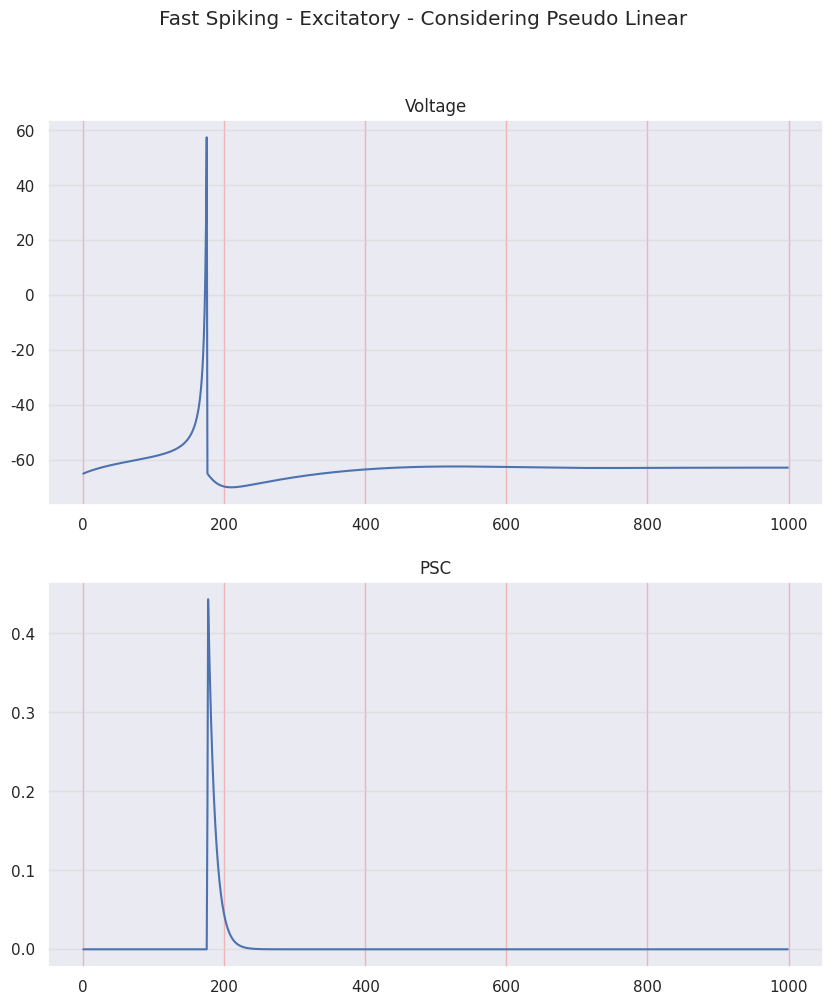
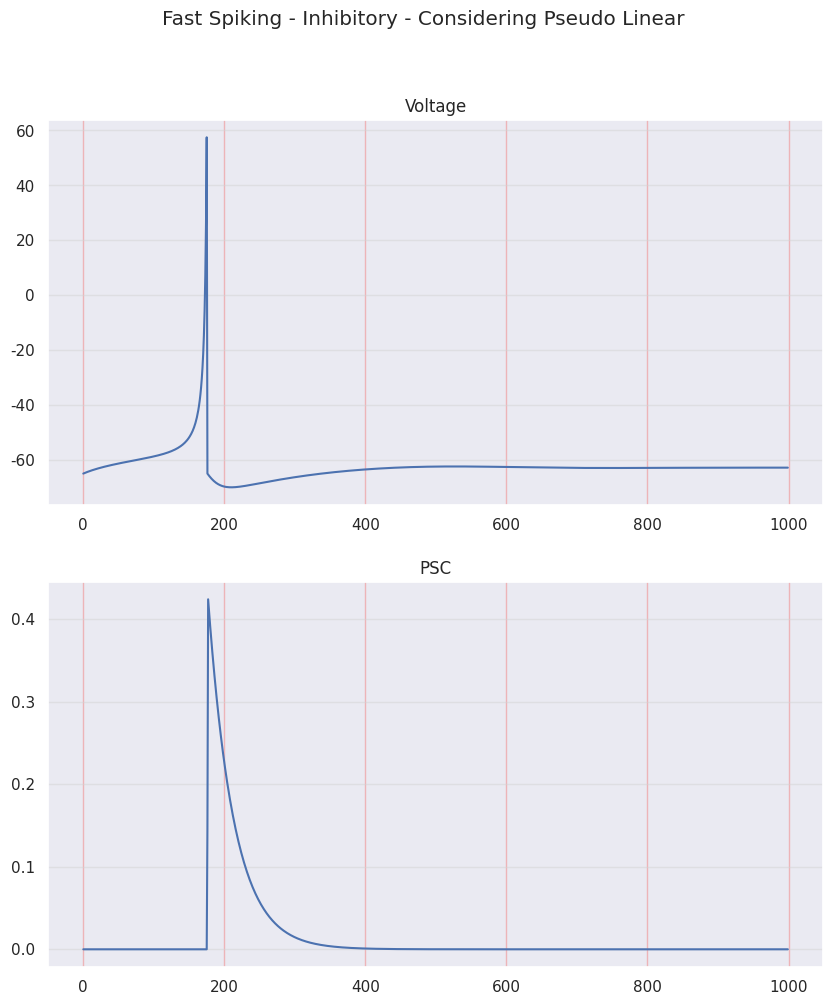

These figures' Python source, in order:
"""
TM SYNAPSE MODEL - FAST SPIKING NEURON - INHIBITORY

STF - Short Term Facilitation
STD - Short Term Depression
PL - Pseudo Linear

R - Recovered state - synaptic efficacy
u - Utilization state - synaptic efficacy

MODEL 2

[redacted]
"""
import matplotlib.pyplot as plt
import numpy as np
from random import seed, random
import seaborn as sns
sns.set()

seed(1)
random_factor = random()

# =============================================================================
# PARAMETERS
# =============================================================================

ms = 100           # 1 second in miliseconds
dt = 0.1           # time step = 1ms
sim_time = 100
sim_steps = int(sim_time/dt)    # 1 second in miliseconds
time = np.arange(1, sim_steps)

# Izhikevich neuron model
vp = 30     # voltage peak
vr = -65    # voltage threshold
fs_params = {'a': 0.1, 'b': 0.2, 'c': -65, 'd': 2}   # Fast Spiking

a_fs = fs_params['a'] + 0.08*random_factor
b_fs = fs_params['b'] - 0.05*random_factor
c_fs = fs_params['c'] 
d_fs = fs_params['d'] 

I = 3.9*1.05

# Tsodkys and Markram synapse model

## Without pseudo-linear synapse contribution
## column 0 is for STF synapses and column 1 is for STD synapses

# p = 2 # if pseudo-linear is NOT considered

# t_f_E = [670, 17]     # decay time constant of u (resources ready for use)
# t_d_E = [138, 671]    # recovery time constant of x (available resources)
# t_s_E = 3             # decay time constante of I (PSC current)
# U_E = [0.09, 0.5]     # increment of u produced by a spike
# A_E = [0.3, 0.7]      # absolute synaptic efficacy

# t_f_I = [376, 21]     # decay time constant of u (resources ready for use)
# t_d_I = [45, 706]     # recovery time constant of x (available resources)
# t_s_I = 11            # decay time constante of I (PSC current)
# U_I = [0.016, 0.25]   # increment of u produced by a spike
# A_I = [0.18, 0.82]    # absolute synaptic efficacy

p = 3 # if pseudo-linear is considered

t_f_E = [670, 17, 326]     # decay time constant of u (resources ready for use)
t_d_E = [138, 671, 329]    # recovery time constant of x (available resources)
t_s_E = 3             # decay time constante of I (PSC current)
U_E = [0.09, 0.5, 0.29]     # increment of u produced by a spike
A_E = [0.2, 0.63, 0.17]      # absolute synaptic efficacy

t_f_I = [376, 21, 62]     # decay time constant of u (resources ready for use)
t_d_I = [45, 706, 144]     # recovery time constant of x (available resources)
t_s_I = 11            # decay time constante of I (PSC current)
U_I = [0.016, 0.25, 0.32]   # increment of u produced by a spike
A_I = [0.08, 0.75, 0.17]    # absolute synaptic efficacy

# =============================================================================
# VARIABLES
# =============================================================================
u_E = np.zeros((1, p))
R_E = np.ones((1, p))
I_E = np.zeros((1, p))

u_I = np.zeros((1, p))  
R_I = np.ones((1, p))
I_I = np.zeros((1, p))

n = 1  # number of neurons

v = np.zeros((n, sim_steps)); v[0][0] = vr
u = np.zeros((n, sim_steps)); u[0][0] = vr*fs_params['b']

PSC_E = np.zeros((n, sim_steps))
PSC_I = np.zeros((n, sim_steps))

# =============================================================================
# EQUATIONS IN FORM OF FUNCTIONS
# =============================================================================
def tm_synapse_eq(u, R, I, AP, t_f, t_d, t_s, U, A, dt):
    # Solve EDOs using Euler method
    for j in range(p):
        # u -> utilization factor -> resources ready for use
        u[0][j] = u[0][j - 1] + -dt*u[0][j - 1]/t_f[j] + U[j]*(1 - u[0][j - 1])*AP
        # x -> availabe resources -> Fraction of resources that remain available after neurotransmitter depletion
        R[0][j] = R[0][j - 1] + dt*(1 - R[0][j - 1])/t_d[j - 1] - u[0][j]*R[0][j - 1]*AP
        # PSC
        I[0][j] = I[0][j - 1] + -dt*I[0][j - 1]/t_s + A[j - 1]*R[0][j - 1]*u[0][j - 1]*AP
        
    Ipost = np.sum(I)
    
    tm_syn_inst = dict()
    tm_syn_inst['u'] = u
    tm_syn_inst['R'] = R
    tm_syn_inst['I'] = I
    tm_syn_inst['Ipost'] = np.around(Ipost, decimals=6)
        
    return tm_syn_inst

def print_signal(signal, title):
    plt.figure(1)
    plt.suptitle(title)
    plt.plot(signal, 'b')
    plt.grid(True)
    plt.show()

def print_comparison(voltage, PSC, title):
    fig, (ax1, ax2) = plt.subplots(2, figsize=(10, 11))
    fig.suptitle(title)
    ax1.set_title('Voltage')
    ax1.yaxis.grid(True, linestyle='-', which='major', color='lightgrey',
                   alpha=0.5)
    ax1.xaxis.grid(True, linestyle='-', which='major', color='lightcoral',
                   alpha=0.5)
    ax2.set_title('PSC')
    ax2.yaxis.grid(True, linestyle='-', which='major', color='lightgrey',
                   alpha=0.5)
    ax2.xaxis.grid(True, linestyle='-', which='major', color='lightcoral',
                   alpha=0.5)

    ax1.plot(voltage)
    ax2.plot(PSC)
    
def izhikevich_dvdt(v, u, I_dc):
    return 0.04*v**2 + 5*v + 140 - u + I_dc

def izhikevich_dudt(v, u, a, b):
    return a*(b*v - u)

def synapse_utilization(u, tau_f, U, AP, dt):
    return -(dt/tau_f)*u + U*(1 - u)*AP

def synapse_recovery(R, tau_d, u_next, AP, dt):
    return (dt/tau_d)*(1 - R) - u_next*R*AP

def synapse_current(I, tau_s, A, R, u_next, AP, dt):
    return -(dt/tau_s)*I + A*R*u_next*AP

# =============================================================================
# MAIN - STD
# =============================================================================
for t in time:
    # RS NEURON - Excitatory
    AP_aux = 0
    for i in range(n):
        v_aux = 1*v[i][t - 1]
        u_aux = 1*u[i][t - 1]
                
        if (v_aux >= vp):
            AP_aux = 1
            v_aux = v[i][t]
            v[i][t] = c_fs
            u[i][t] = u_aux + d_fs
        else:
            AP_aux = 0
            dv = izhikevich_dvdt(v = v_aux, u = u_aux, I_dc = I)
            du = izhikevich_dudt(v = v_aux, u = u_aux, a = a_fs, b = b_fs)
        
            v[i][t] = v_aux + dt*dv
            u[i][t] = u_aux + dt*du
            
        # Synapse        
        syn_E = tm_synapse_eq(u = u_E, R = R_E, I = I_E, AP = AP_aux, t_f = t_f_E, t_d = t_d_E, t_s = t_s_E, U = U_E, A = A_E, dt = dt)
        
        R_E = syn_E['R']
        u_E = syn_E['u']
        I_E = syn_E['I']
        PSC_E[0][t] = syn_E['Ipost']
        
        syn_I = tm_synapse_eq(u = u_I, R = R_I, I = I_I, AP = AP_aux, t_f = t_f_I, t_d = t_d_I, t_s = t_s_I, U = U_I, A = A_I, dt = dt)
        
        R_I = syn_I['R']
        u_I = syn_I['u']
        I_I = syn_I['I']
        PSC_I[0][t] = syn_I['Ipost']

# print_comparison(voltage = v[0], PSC = PSC_E[0], title = 'Fast Spiking - Excitatory - Not considering Pseudo Linear')
# print_comparison(voltage = v[0], PSC = PSC_I[0], title = 'Fast Spiking - Inhibitory - Not considering Pseudo Linear')

print_comparison(voltage = v[0], PSC = PSC_E[0], title = 'Fast Spiking - Excitatory - Considering Pseudo Linear')
print_comparison(voltage = v[0], PSC = PSC_I[0], title = 'Fast Spiking - Inhibitory - Considering Pseudo Linear')


